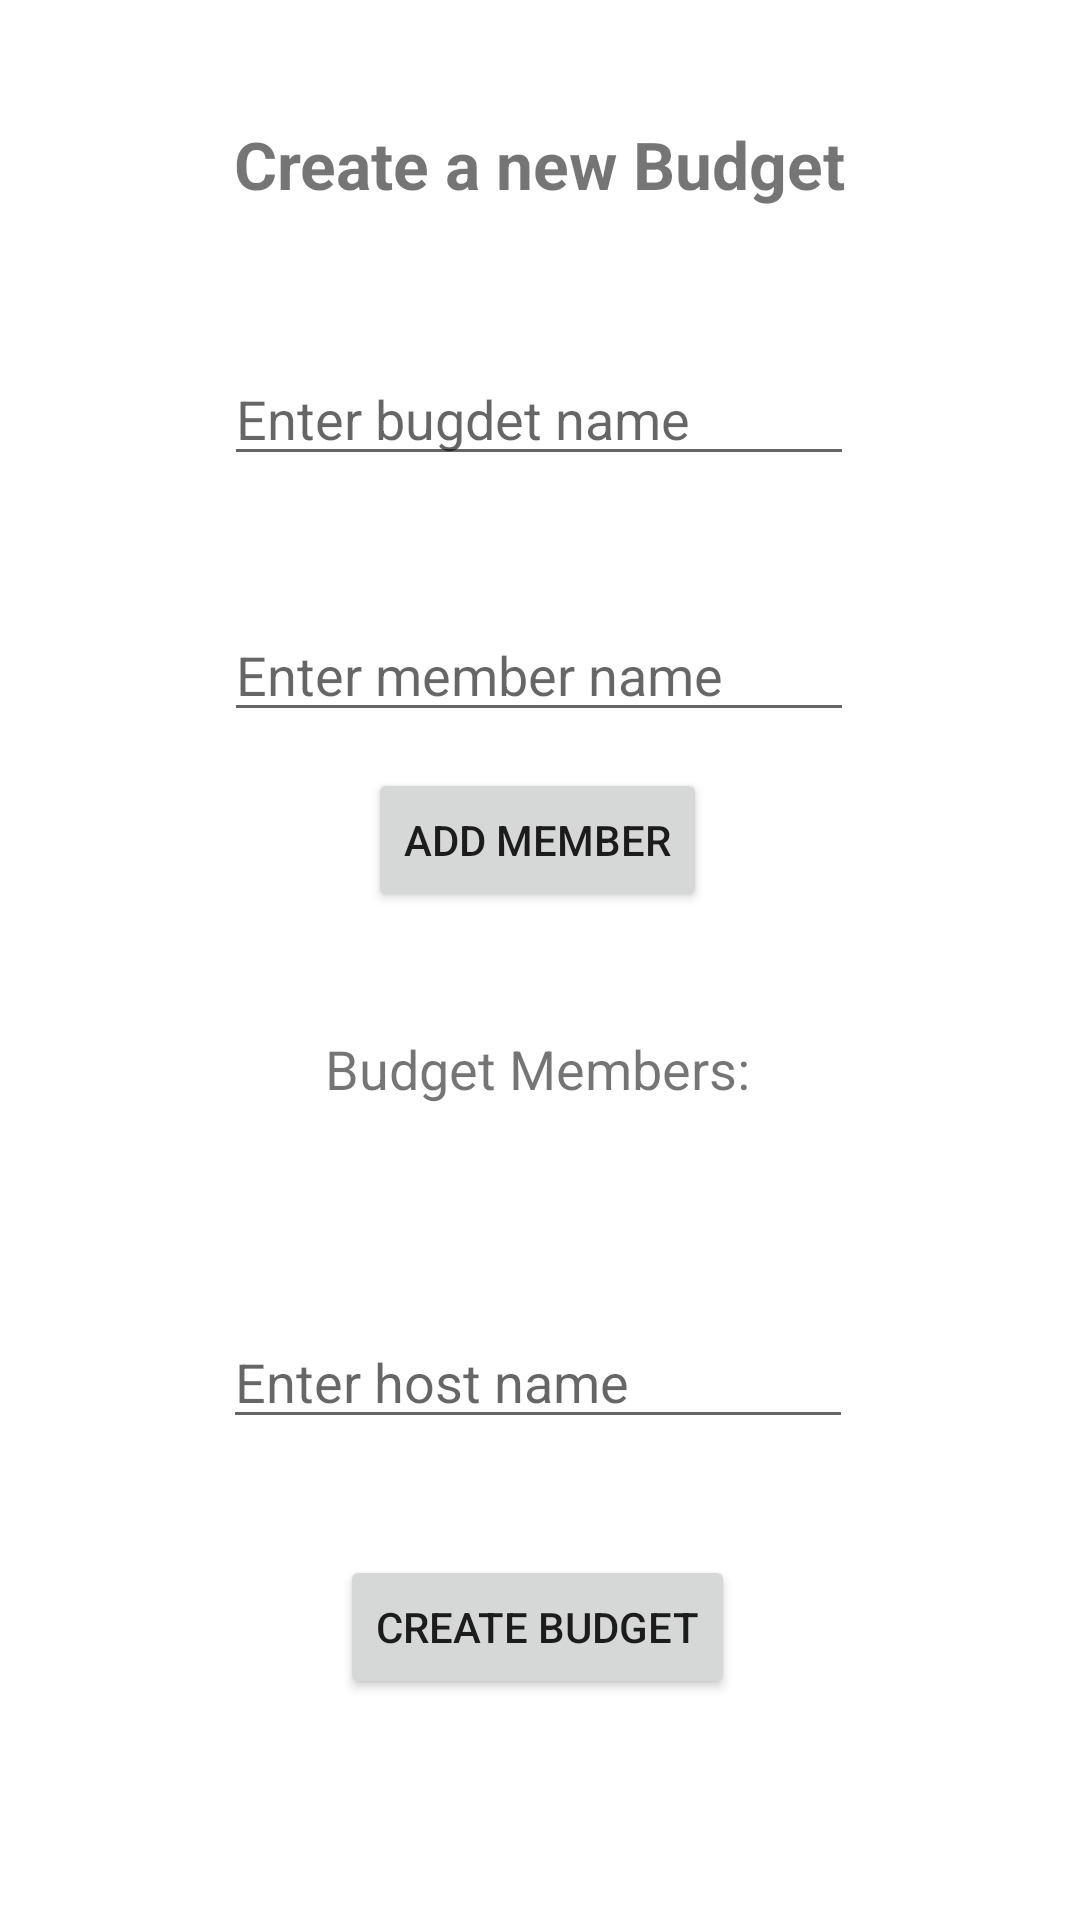

Here is an Android app screen rendered from its layout file. Give the layout XML and the strings, colors and styles it references.
<!-- AndroidManifest.xml: application theme AppTheme -->
<!-- res/layout/activity_create_budget.xml -->
<?xml version="1.0" encoding="utf-8"?>
<androidx.constraintlayout.widget.ConstraintLayout
		xmlns:android="http://schemas.android.com/apk/res/android"
		xmlns:tools="http://schemas.android.com/tools"
		xmlns:app="http://schemas.android.com/apk/res-auto"
		android:layout_width="match_parent"
		android:layout_height="match_parent"
		tools:context=".ActivityCreateBudget">

	<EditText
			android:layout_width="wrap_content"
			android:layout_height="wrap_content"
			android:inputType="textPersonName"
			android:ems="10"
			android:id="@+id/editMemberName"
			app:layout_constraintEnd_toEndOf="@+id/editBugdetName"
			app:layout_constraintStart_toStartOf="@+id/editBugdetName"
			app:layout_constraintTop_toBottomOf="@+id/editBugdetName" android:layout_marginTop="44dp"
			android:hint="Enter member name" app:layout_constraintHorizontal_bias="0.0"/>
	<TextView
			android:text="Create a new Budget"
			android:layout_width="wrap_content"
			android:layout_height="wrap_content" android:id="@+id/createBudgetTxt"
			app:layout_constraintEnd_toEndOf="parent" app:layout_constraintStart_toStartOf="parent"
			app:layout_constraintTop_toTopOf="parent" android:layout_marginTop="40dp" android:textSize="22sp"
			android:textStyle="bold"/>
	<Button
			android:text="Create Budget"
			android:layout_width="wrap_content"
			android:layout_height="wrap_content" android:id="@+id/btnSubmitBudget"
			app:layout_constraintEnd_toEndOf="@+id/seeMemberTxt"
			app:layout_constraintStart_toStartOf="@+id/seeMemberTxt"
			app:layout_constraintTop_toBottomOf="@+id/seeMemberTxt" android:layout_marginTop="150dp"/>
	<Button
			android:text="Add member"
			android:layout_width="wrap_content"
			android:layout_height="wrap_content" android:id="@+id/btnSubmitNewMember"
			app:layout_constraintEnd_toEndOf="@+id/editMemberName"
			app:layout_constraintStart_toStartOf="@+id/editMemberName"
			app:layout_constraintTop_toBottomOf="@+id/editMemberName" android:layout_marginTop="12dp"
			app:layout_constraintHorizontal_bias="0.494"/>
	<TextView
			android:text="Budget Members:"
			android:layout_width="wrap_content"
			android:layout_height="wrap_content" android:id="@+id/seeMemberTxt"
			app:layout_constraintEnd_toEndOf="@+id/btnSubmitNewMember"
			app:layout_constraintStart_toStartOf="@+id/btnSubmitNewMember"
			app:layout_constraintTop_toBottomOf="@+id/btnSubmitNewMember" android:layout_marginTop="40dp"
			android:textSize="18sp"/>
	<EditText
			android:layout_width="wrap_content"
			android:layout_height="wrap_content"
			android:inputType="textPersonName"
			android:ems="10"
			android:id="@+id/editBugdetName"
			app:layout_constraintEnd_toEndOf="@+id/createBudgetTxt"
			app:layout_constraintStart_toStartOf="@+id/createBudgetTxt"
			app:layout_constraintTop_toBottomOf="@+id/createBudgetTxt" android:layout_marginTop="48dp"
			android:hint="Enter bugdet name" app:layout_constraintHorizontal_bias="0.571"/>
	<TextView
			android:layout_width="200dp"
			android:layout_height="wrap_content" android:id="@+id/txtMemberList"
			app:layout_constraintEnd_toEndOf="parent"
			app:layout_constraintStart_toStartOf="parent" app:layout_constraintTop_toBottomOf="@+id/seeMemberTxt"
			android:layout_marginTop="10dp" android:textSize="16sp"/>
	<EditText
			android:layout_width="wrap_content"
			android:layout_height="wrap_content"
			android:inputType="textPersonName"
			android:ems="10"
			android:id="@+id/editHostName"
			android:hint="Enter host name" app:layout_constraintEnd_toEndOf="@+id/seeMemberTxt"
			app:layout_constraintStart_toStartOf="@+id/seeMemberTxt"
			app:layout_constraintTop_toBottomOf="@+id/seeMemberTxt" android:layout_marginTop="70dp"/>


</androidx.constraintlayout.widget.ConstraintLayout>
<!-- resources referenced by this layout -->
<resources>
  <style name="AppTheme" parent="Theme.MaterialComponents.Light">
  		
  
  	</style>
</resources>
